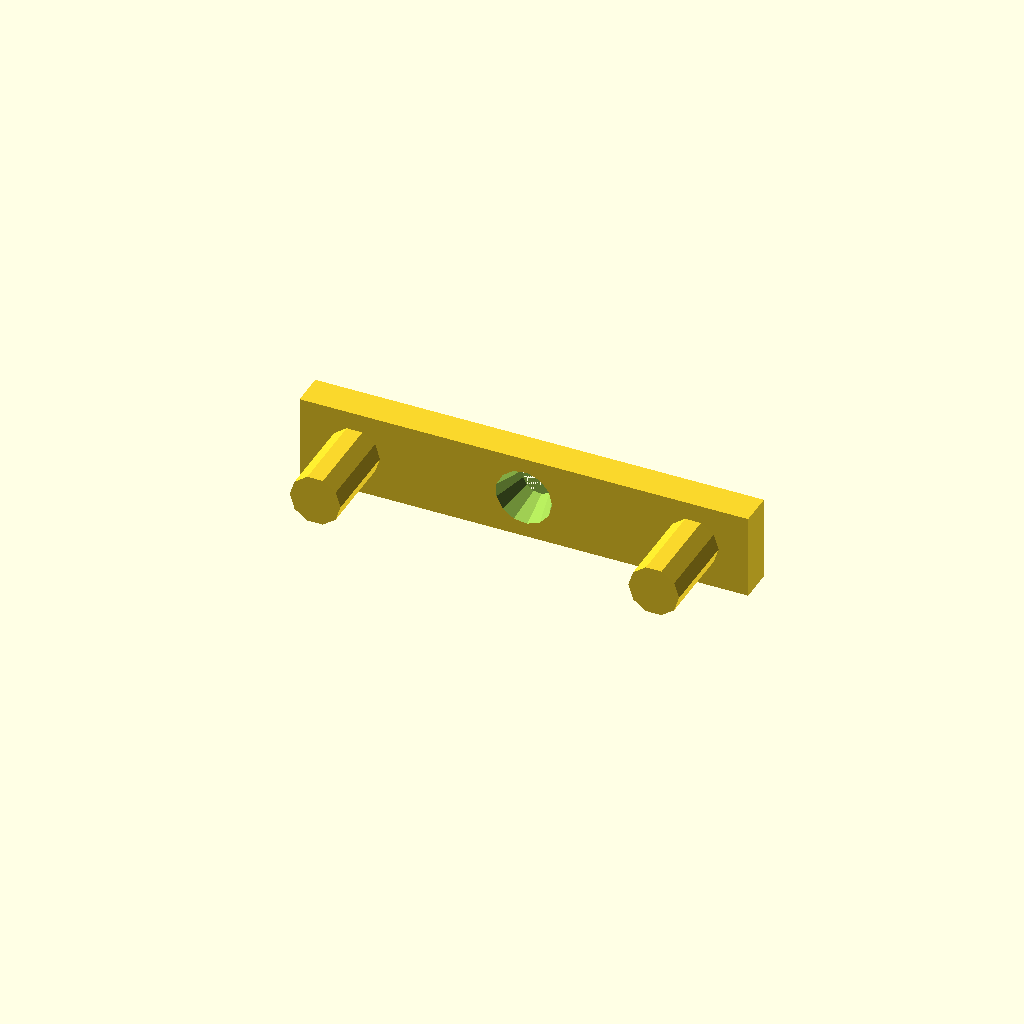
Cell 1: rendered with the file's own defaults.
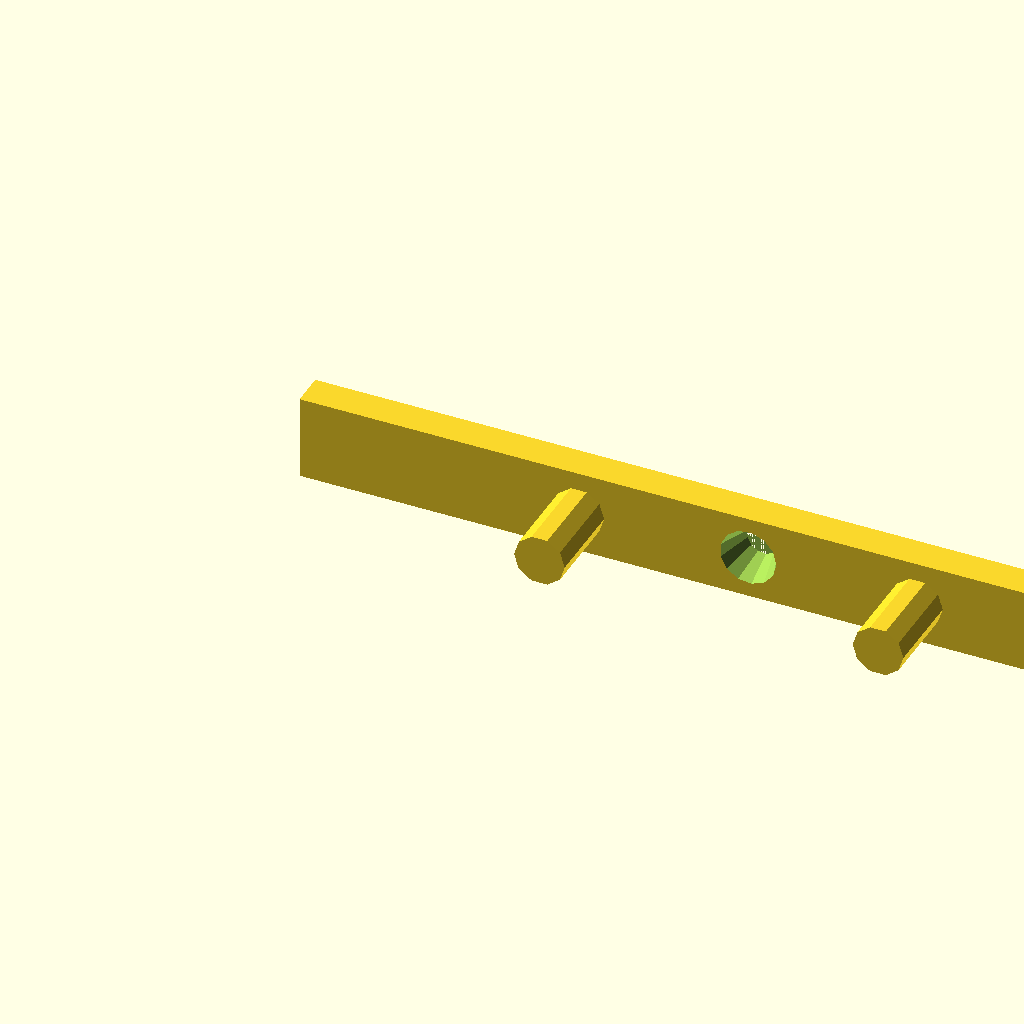
Cell 2: the same model with width = 106.
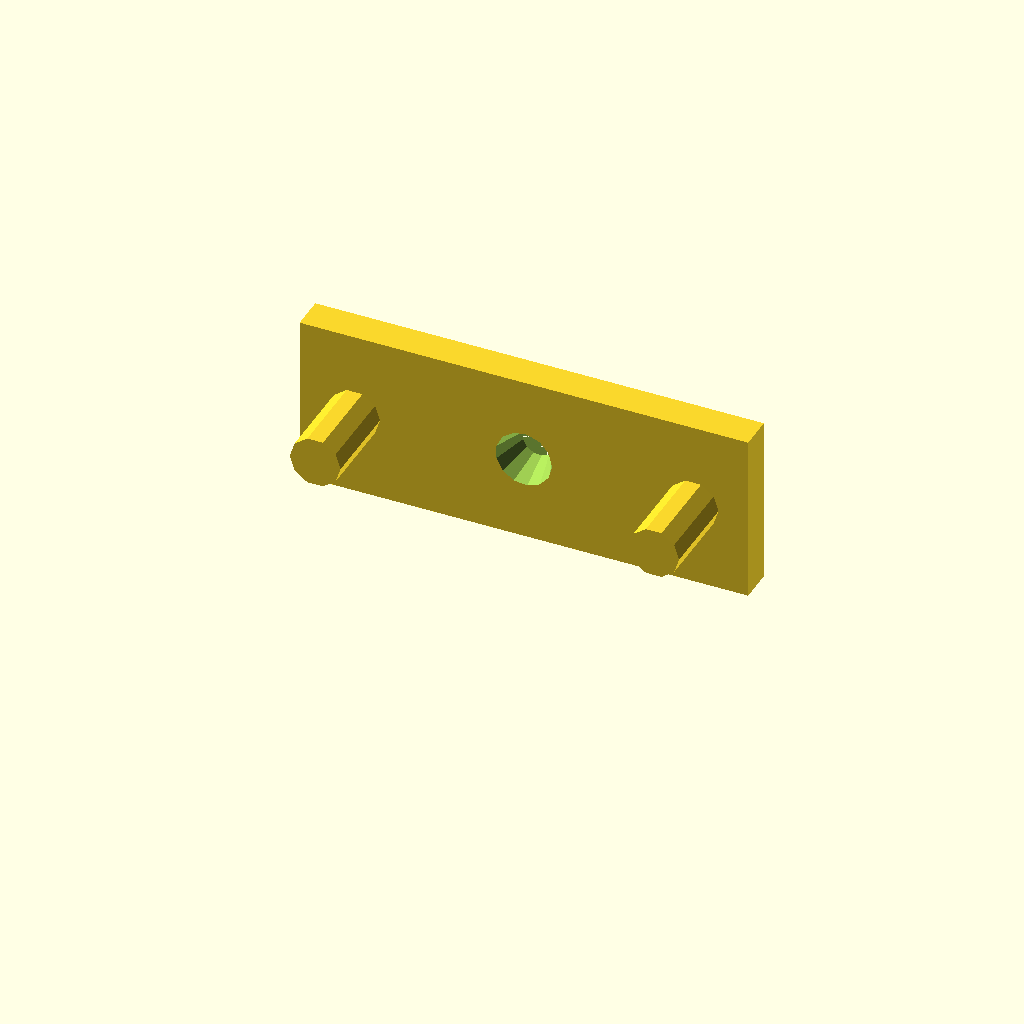
Cell 3: the same model with height = 20.
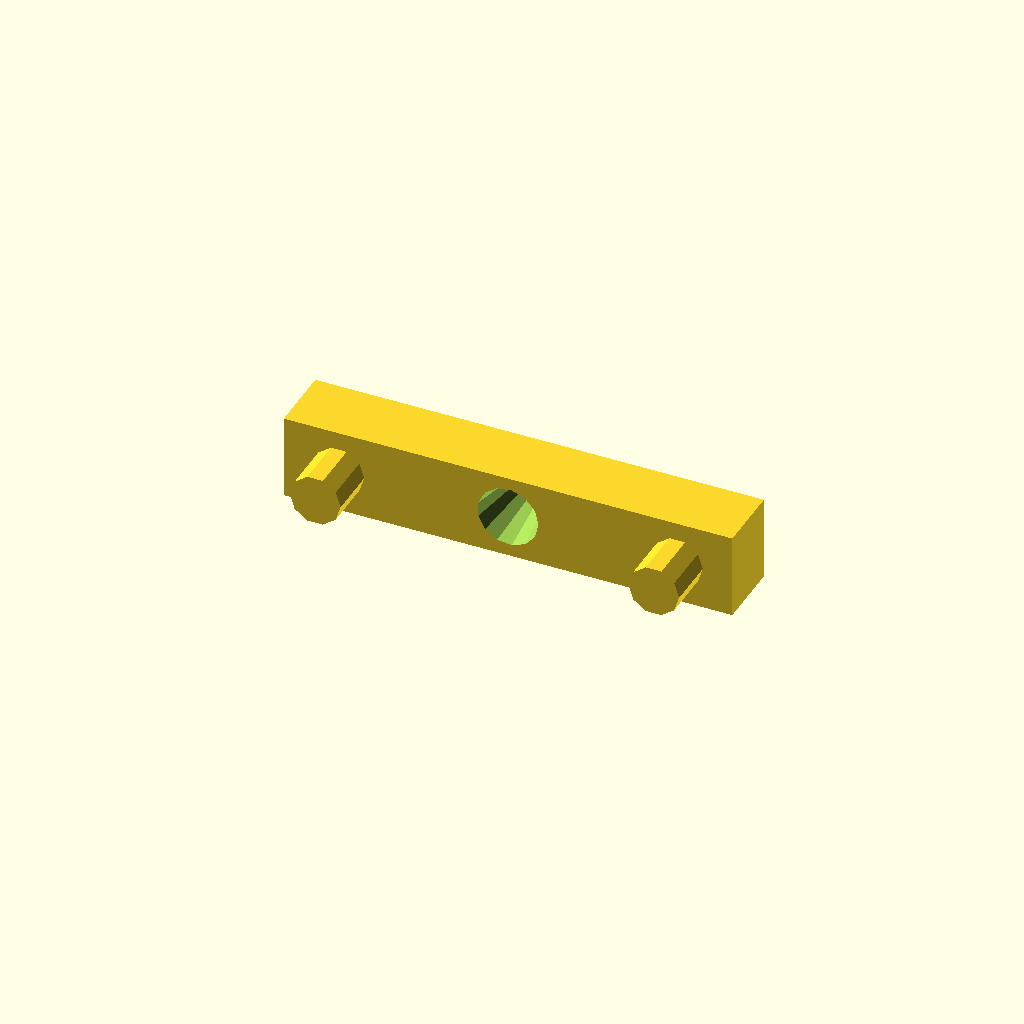
Cell 4: the same model with thickness = 8.
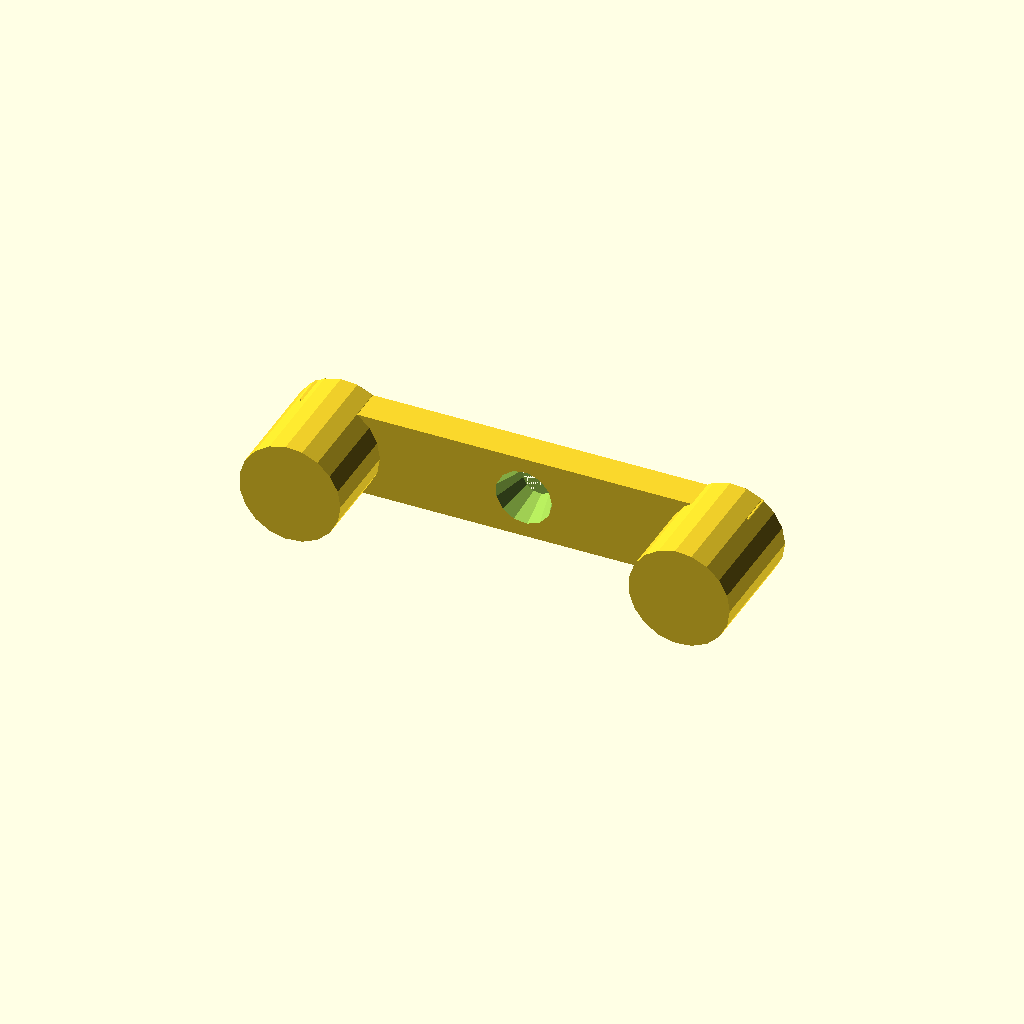
Cell 5: the same model with diameter = 12.
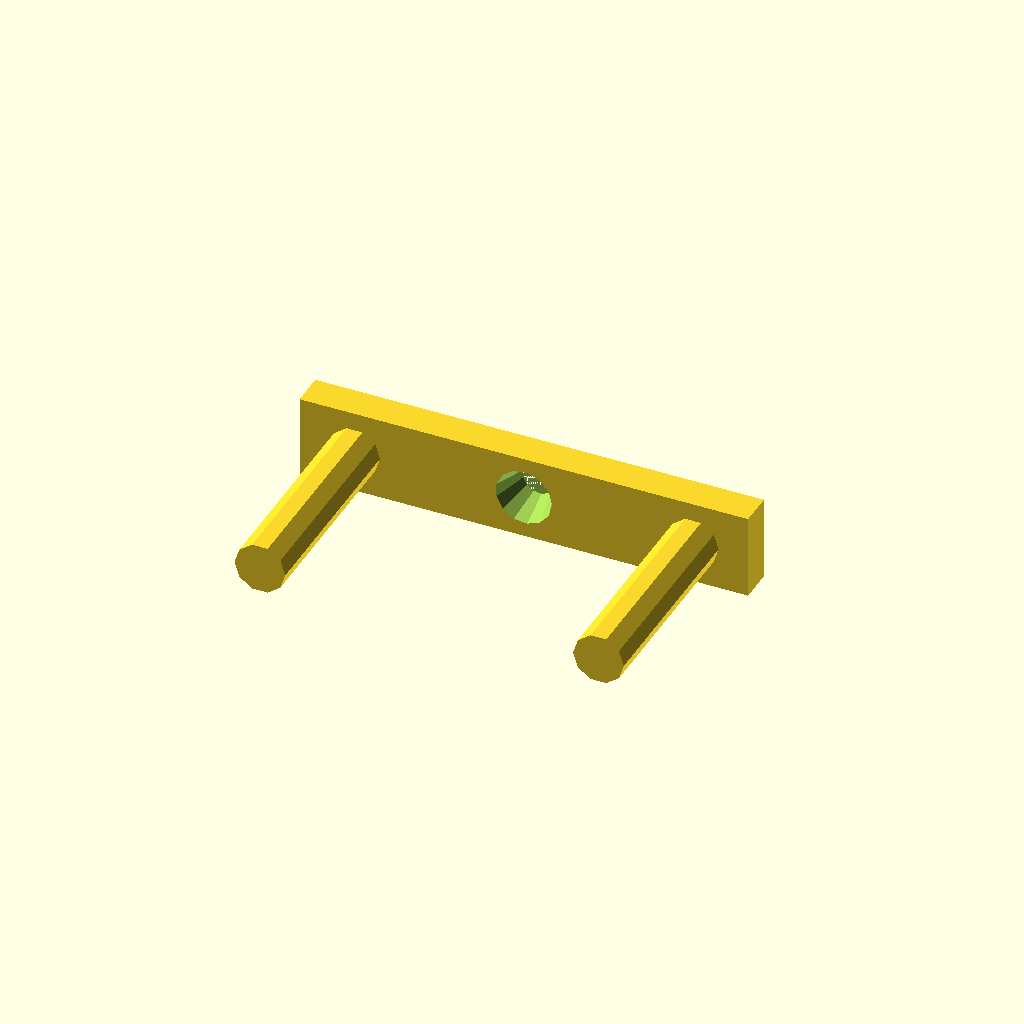
Cell 6: the same model with pinHeight = 28.
One fixed orthographic camera (rotation 55°, 0°, 25°; colour scheme Cornfield) for every cell.
Source of the model, office/powerPlugHolder.scad:
width = 53;
height = 10;
thickness = 4;

diameter = 6;
pinHeight = 14;

distanceBetweenPin = 34 + 2 * diameter / 2;

module pin() {
    cylinder(r=diameter/2, pinHeight);
} 

rotate([90, 0, 0]) {
    difference() {
        cube([width, height, thickness]);
        translate([width / 2, height / 2, 0]) cylinder(r1=2, r2=4, thickness + 2);
    }
    translate([(width - distanceBetweenPin) / 2, height / 2, 0]) pin();
    translate([(width - distanceBetweenPin) / 2 + distanceBetweenPin, height / 2, 0]) pin();
}
Parameter table extracted from the source (name, type, default, range or options):
width: number, default 53
height: number, default 10
thickness: number, default 4
diameter: number, default 6
pinHeight: number, default 14
